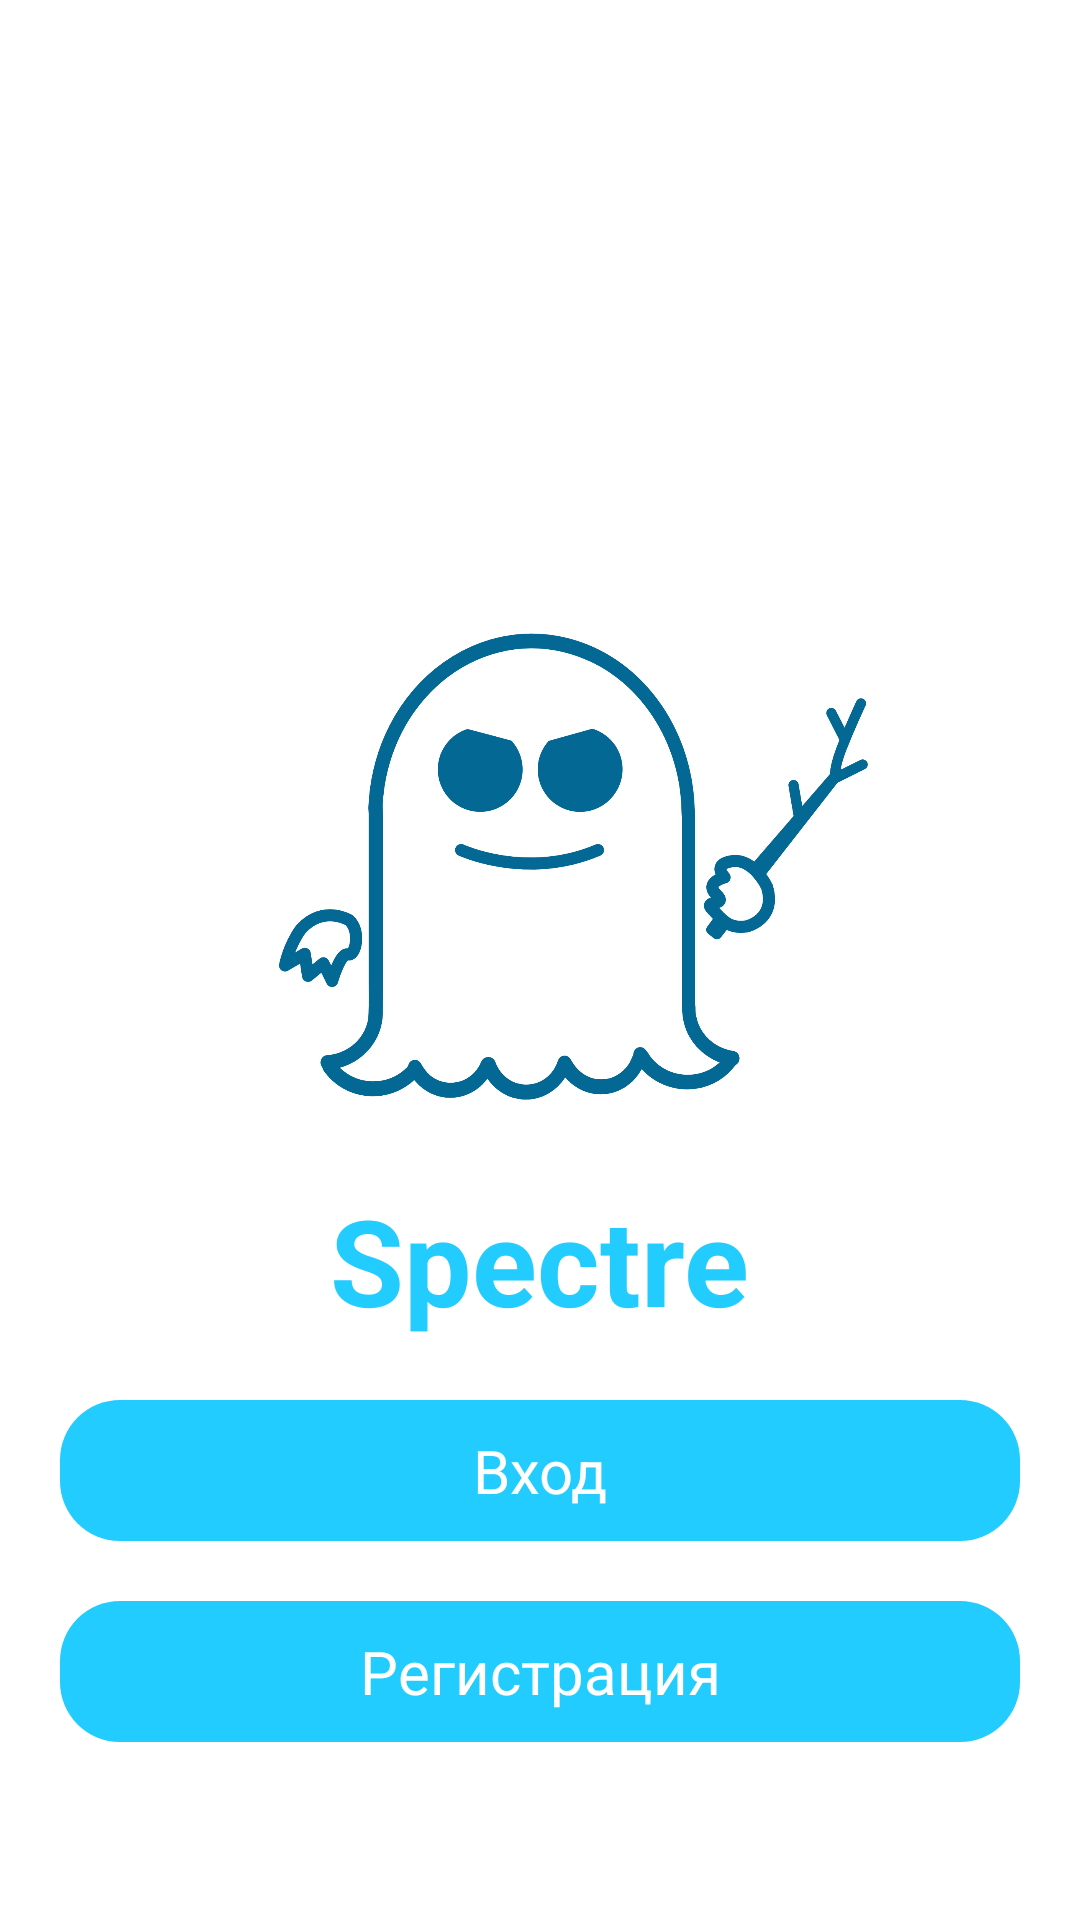

Here is an Android app screen rendered from its layout file. Give the layout XML and the strings, colors and styles it references.
<!-- AndroidManifest.xml: application theme Theme.Database -->
<!-- res/layout/activity_splash.xml -->
<?xml version="1.0" encoding="utf-8"?>
<RelativeLayout xmlns:android="http://schemas.android.com/apk/res/android"
    android:layout_width="match_parent"
    android:layout_height="match_parent">

    <RelativeLayout
        android:id="@+id/rel_center"
        android:layout_width="wrap_content"
        android:layout_height="wrap_content"
        android:layout_centerInParent="true">

        <ImageView
            android:id="@+id/logo"
            android:layout_width="match_parent"
            android:layout_height="200dp"
            android:src="@drawable/logo"
            android:contentDescription="@string/todo" />

        <TextView
            android:layout_width="wrap_content"
            android:layout_height="wrap_content"
            android:text="@string/app_name"
            android:layout_below="@id/logo"
            android:layout_centerHorizontal="true"
            android:textStyle="bold"
            android:textSize="40sp"
            android:textColor="#2CF"/>
    </RelativeLayout>

    <TextView
        android:id="@+id/sign_in"
        android:layout_width="match_parent"
        android:layout_height="wrap_content"
        android:text="@string/sign_in"
        android:layout_below="@id/rel_center"
        android:layout_centerHorizontal="true"
        android:textSize="20sp"
        android:gravity="center"
        android:layout_marginStart="20dp"
        android:layout_marginEnd="20dp"
        android:layout_marginTop="20dp"
        android:textColor="#FFF"
        android:padding="10dp"
        android:background="@drawable/button_bg"/>

    <TextView
        android:id="@+id/sign_up"
        android:layout_width="match_parent"
        android:layout_height="wrap_content"
        android:text="@string/sign_up"
        android:layout_below="@id/sign_in"
        android:layout_centerHorizontal="true"
        android:textSize="20sp"
        android:gravity="center"
        android:layout_marginStart="20dp"
        android:layout_marginEnd="20dp"
        android:layout_marginTop="20dp"
        android:textColor="#FFF"
        android:padding="10dp"
        android:background="@drawable/button_bg"/>

</RelativeLayout>
<!-- resources referenced by this layout -->
<resources>
  <!-- drawable button_bg (drawable) -->
  <?xml version="1.0" encoding="utf-8"?>
  <shape xmlns:android="http://schemas.android.com/apk/res/android">
      <solid android:color="#2CF"/>
      <corners android:radius="20dp"/>
  </shape>
  <!-- drawable logo: png bitmap (drawable, 101037 bytes) -->
  <string name="app_name">Spectre</string>
  <string name="sign_in">Вход</string>
  <string name="sign_up">Регистрация</string>
  <string name="todo">TODO</string>
  <style name="Theme.Database" parent="Theme.MaterialComponents.DayNight.NoActionBar">
          <item name="colorPrimary">@color/light_blue</item>
          <item name="colorPrimaryVariant">@color/light_blue</item>
          <item name="colorOnPrimary">@color/white</item>
          <item name="colorSecondary">@color/grey</item>
          <item name="colorSecondaryVariant">@color/light_blue</item>
          <item name="colorOnSecondary">@color/black</item>
          <item name="android:statusBarColor" tools:targetApi="l">?attr/colorPrimaryVariant</item>
      </style>
  <color name="light_blue">#2CF</color>
  <color name="white">#FFF</color>
  <color name="grey">#DDD</color>
  <color name="black">#000</color>
</resources>
